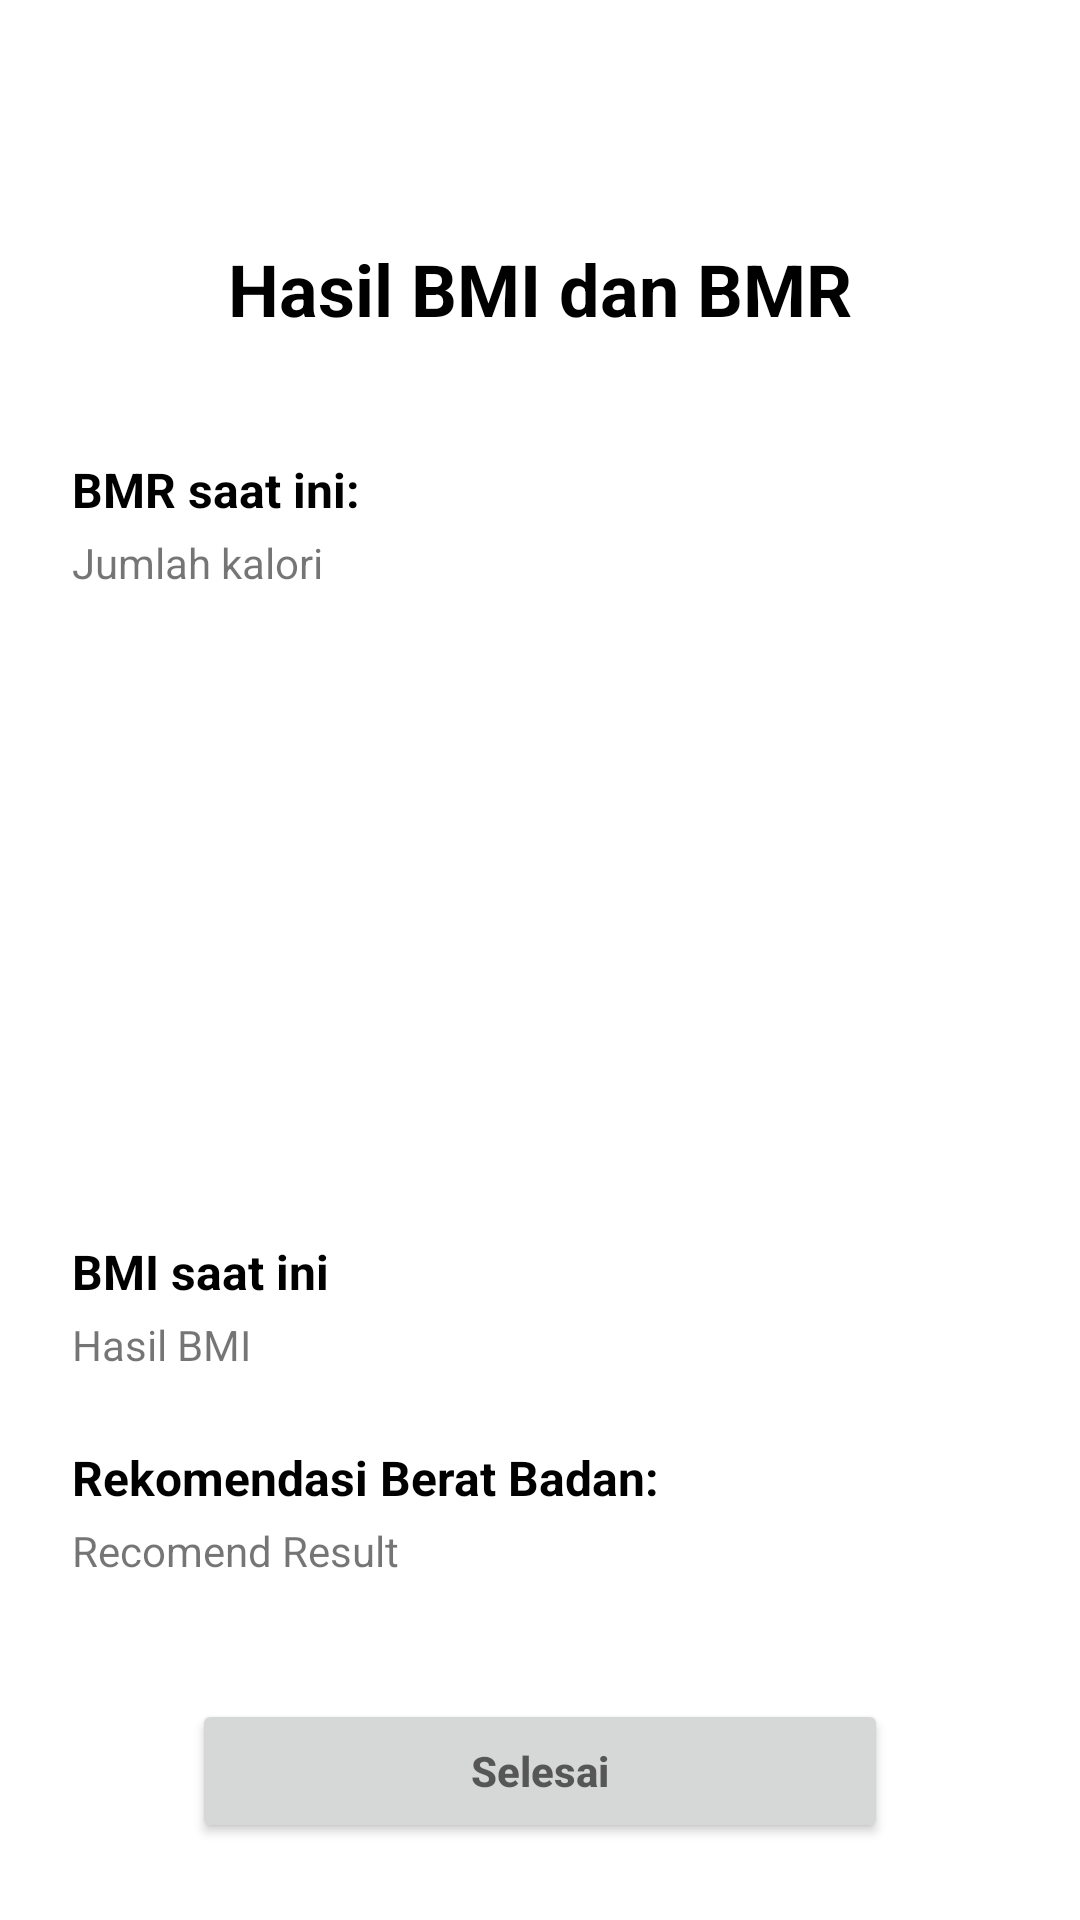

Here is an Android app screen rendered from its layout file. Give the layout XML and the strings, colors and styles it references.
<!-- AndroidManifest.xml: application theme Theme.HealthyLivingApp -->
<!-- res/layout/activity_kalkulator2.xml -->
<?xml version="1.0" encoding="utf-8"?>
<androidx.constraintlayout.widget.ConstraintLayout xmlns:android="http://schemas.android.com/apk/res/android"
    xmlns:tools="http://schemas.android.com/tools"
    android:layout_width="match_parent"
    android:layout_height="match_parent"
    xmlns:app="http://schemas.android.com/apk/res-auto"
    tools:context=".ui.fragment.Form2Fragment">

    <TextView
        android:id="@+id/find"
        android:layout_width="240dp"
        android:layout_height="wrap_content"
        android:text="@string/hasil"
        android:textSize="24sp"
        android:textStyle="bold"
        android:textColor="@color/black"
        android:gravity="center"
        android:layout_marginTop="80dp"
        app:layout_constraintTop_toTopOf="parent"
        app:layout_constraintStart_toStartOf="parent"
        app:layout_constraintEnd_toEndOf="parent"/>


    <TextView
        android:id="@+id/yourBmr"
        android:layout_width="match_parent"
        android:layout_height="wrap_content"
        android:layout_marginTop="40dp"
        android:layout_marginStart="24dp"
        android:layout_marginEnd="24dp"
        android:textColor="@color/black"
        android:text="@string/yourBmr"
        android:textSize="16sp"
        android:textStyle="bold"
        app:layout_constraintTop_toBottomOf="@id/find"
        app:layout_constraintStart_toStartOf="parent"
        app:layout_constraintEnd_toEndOf="parent"/>

    <TextView
        android:id="@+id/resultBmr"
        android:layout_width="match_parent"
        android:layout_height="wrap_content"
        android:layout_marginTop="4dp"
        android:layout_marginStart="24dp"
        android:layout_marginEnd="24dp"
        android:text="@string/resultBmr"
        app:layout_constraintTop_toBottomOf="@id/yourBmr"
        app:layout_constraintStart_toStartOf="parent"
        app:layout_constraintEnd_toEndOf="parent"/>

    <ImageView
        android:id="@+id/bmiImage"
        android:layout_width="300dp"
        android:layout_height="180dp"
        android:scaleType="centerCrop"
        android:layout_marginTop="12dp"
        android:src="@drawable/bmicalculator"
        app:layout_constraintEnd_toEndOf="parent"
        app:layout_constraintStart_toStartOf="parent"
        app:layout_constraintTop_toBottomOf="@id/resultBmr"/>

    <TextView
        android:id="@+id/yourBmi"
        android:layout_width="match_parent"
        android:layout_height="wrap_content"
        android:layout_marginTop="24dp"
        android:layout_marginStart="24dp"
        android:layout_marginEnd="24dp"
        android:textColor="@color/black"
        android:text="@string/yourBmi"
        android:textSize="16sp"
        android:textStyle="bold"
        app:layout_constraintTop_toBottomOf="@id/bmiImage"
        app:layout_constraintStart_toStartOf="parent"
        app:layout_constraintEnd_toEndOf="parent"/>

    <TextView
        android:id="@+id/resultBmi"
        android:layout_width="match_parent"
        android:layout_height="wrap_content"
        android:layout_marginTop="4dp"
        android:layout_marginStart="24dp"
        android:layout_marginEnd="24dp"
        android:text="@string/resultBmi"
        app:layout_constraintTop_toBottomOf="@id/yourBmi"
        app:layout_constraintStart_toStartOf="parent"
        app:layout_constraintEnd_toEndOf="parent"/>

    <TextView
        android:id="@+id/recomendWeight"
        android:layout_width="match_parent"
        android:layout_height="wrap_content"
        android:layout_marginTop="24dp"
        android:layout_marginStart="24dp"
        android:layout_marginEnd="24dp"
        android:textColor="@color/black"
        android:text="@string/recomendWeight"
        android:textSize="16sp"
        android:textStyle="bold"
        app:layout_constraintTop_toBottomOf="@id/resultBmi"
        app:layout_constraintStart_toStartOf="parent"
        app:layout_constraintEnd_toEndOf="parent"/>

    <TextView
        android:id="@+id/resultWeightRecomend"
        android:layout_width="match_parent"
        android:layout_height="wrap_content"
        android:layout_marginTop="4dp"
        android:layout_marginStart="24dp"
        android:layout_marginEnd="24dp"
        android:text="@string/resultWeight"
        app:layout_constraintTop_toBottomOf="@id/recomendWeight"
        app:layout_constraintStart_toStartOf="parent"
        app:layout_constraintEnd_toEndOf="parent"/>

    <Button
        android:id="@+id/btn_selesai"
        android:layout_width="match_parent"
        android:layout_height="wrap_content"
        android:layout_marginStart="64dp"
        android:layout_marginTop="40dp"
        android:layout_marginEnd="64dp"
        android:hint="@string/finish"
        android:textStyle="bold"
        app:layout_constraintEnd_toEndOf="parent"
        app:layout_constraintStart_toStartOf="parent"
        app:layout_constraintTop_toBottomOf="@+id/resultWeightRecomend" />
</androidx.constraintlayout.widget.ConstraintLayout>
<!-- resources referenced by this layout -->
<resources>
  <color name="black">#FF000000</color>
  <string name="finish">Selesai</string>
  <string name="hasil">Hasil BMI dan BMR</string>
  <string name="recomendWeight">Rekomendasi Berat Badan:</string>
  <string name="resultBmi">Hasil BMI</string>
  <string name="resultBmr">Jumlah kalori</string>
  <string name="resultWeight">Recomend Result</string>
  <string name="yourBmi">BMI saat ini</string>
  <string name="yourBmr">BMR saat ini:</string>
  <style name="Theme.HealthyLivingApp" parent="Theme.MaterialComponents.DayNight.DarkActionBar">
          
          <item name="colorPrimary">@color/green_700</item>
          <item name="colorPrimaryVariant">@color/green_200</item>
          <item name="colorOnPrimary">@color/white</item>
          
          <item name="colorSecondary">@color/black</item>
          <item name="colorSecondaryVariant">@color/red</item>
          <item name="colorOnSecondary">@color/black</item>
          
          <item name="android:statusBarColor">?attr/colorPrimaryVariant</item>
          
      </style>
  <color name="green_700">#A1C298</color>
  <color name="green_200">#C6EBC5</color>
  <color name="white">#FFFFFFFF</color>
  <color name="red">#FA7070</color>
</resources>
